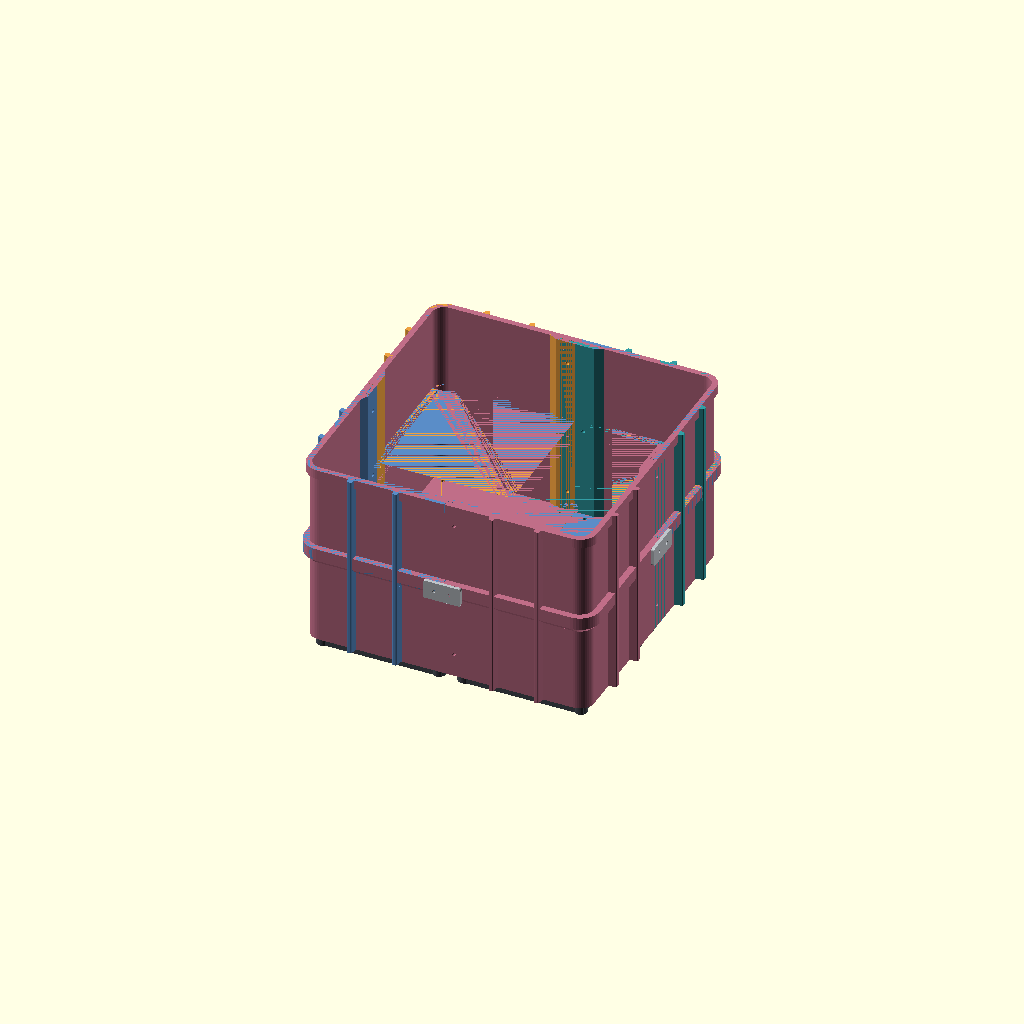
Cell 1 — every parameter at its default value.
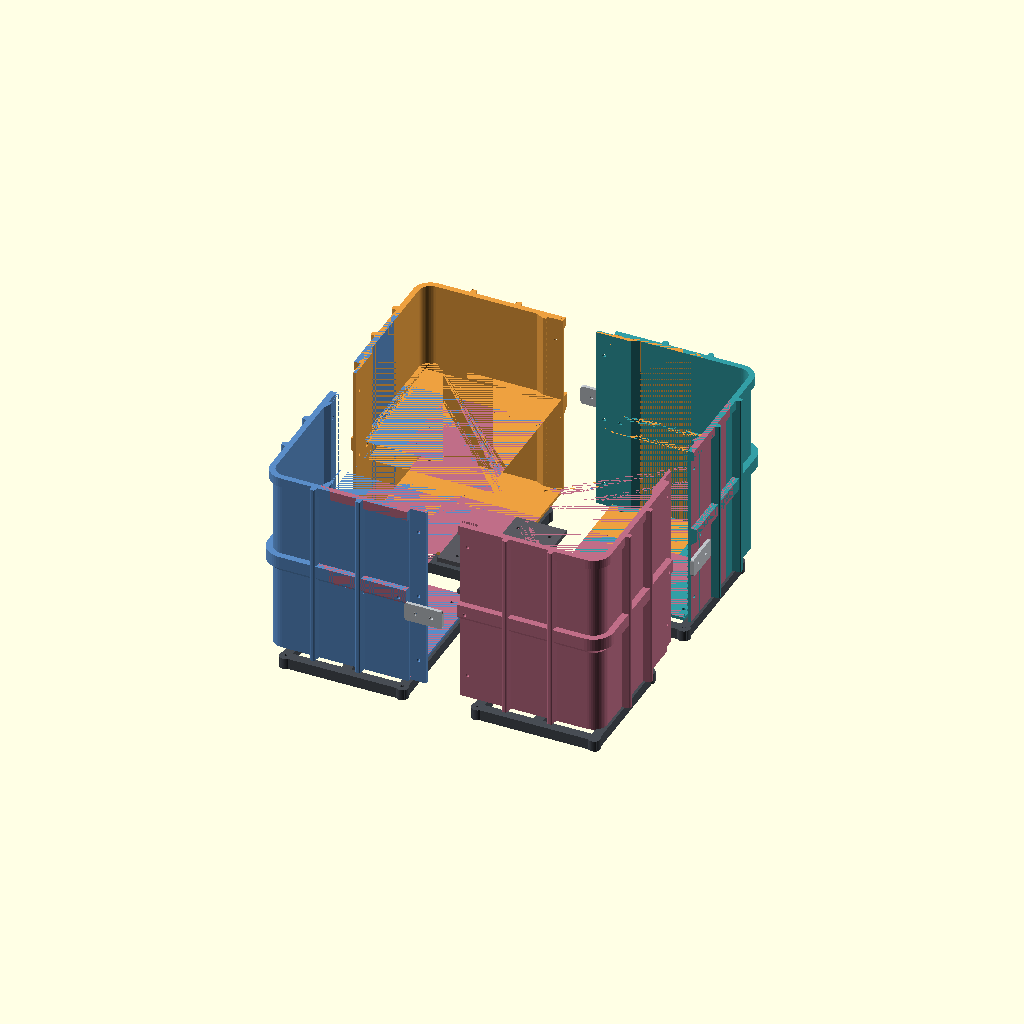
Cell 2: view = "exploded" (everything else at default).
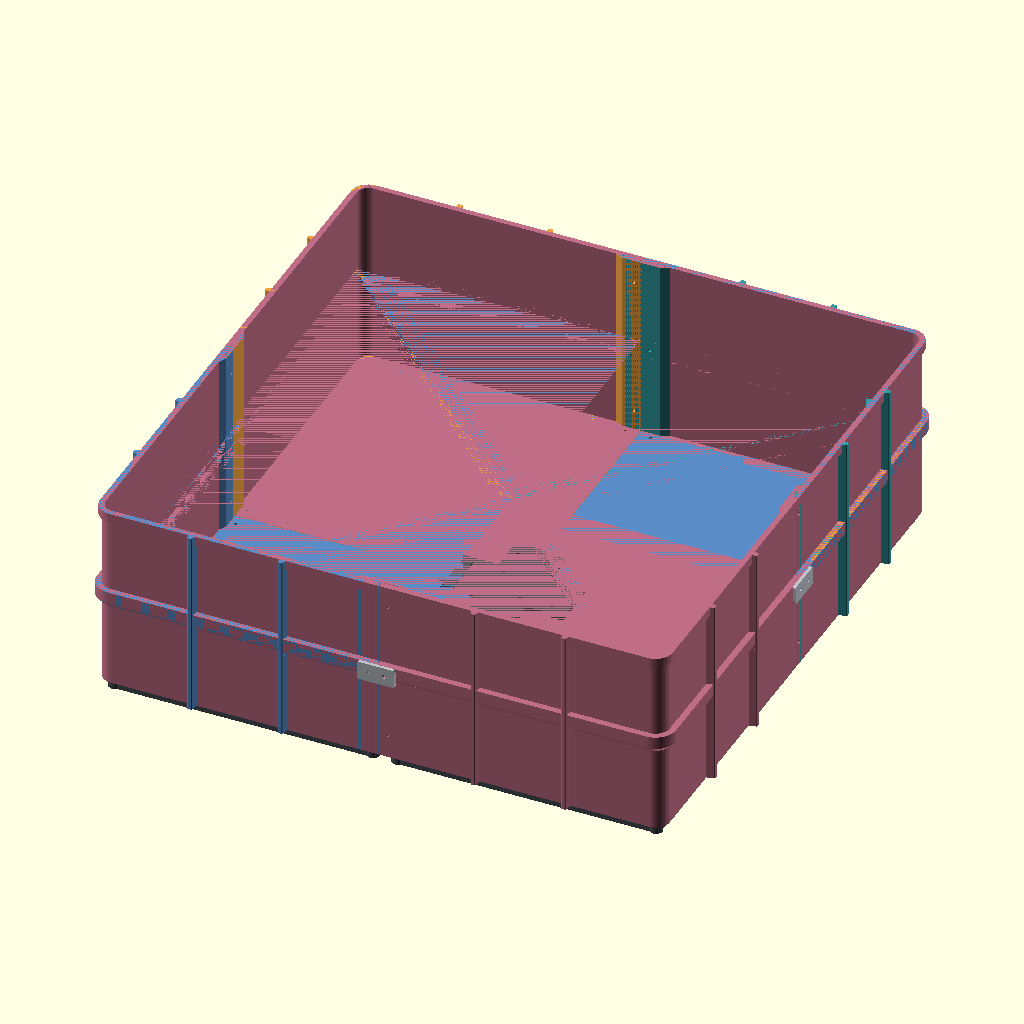
Cell 3: the same model with body_size = 720.
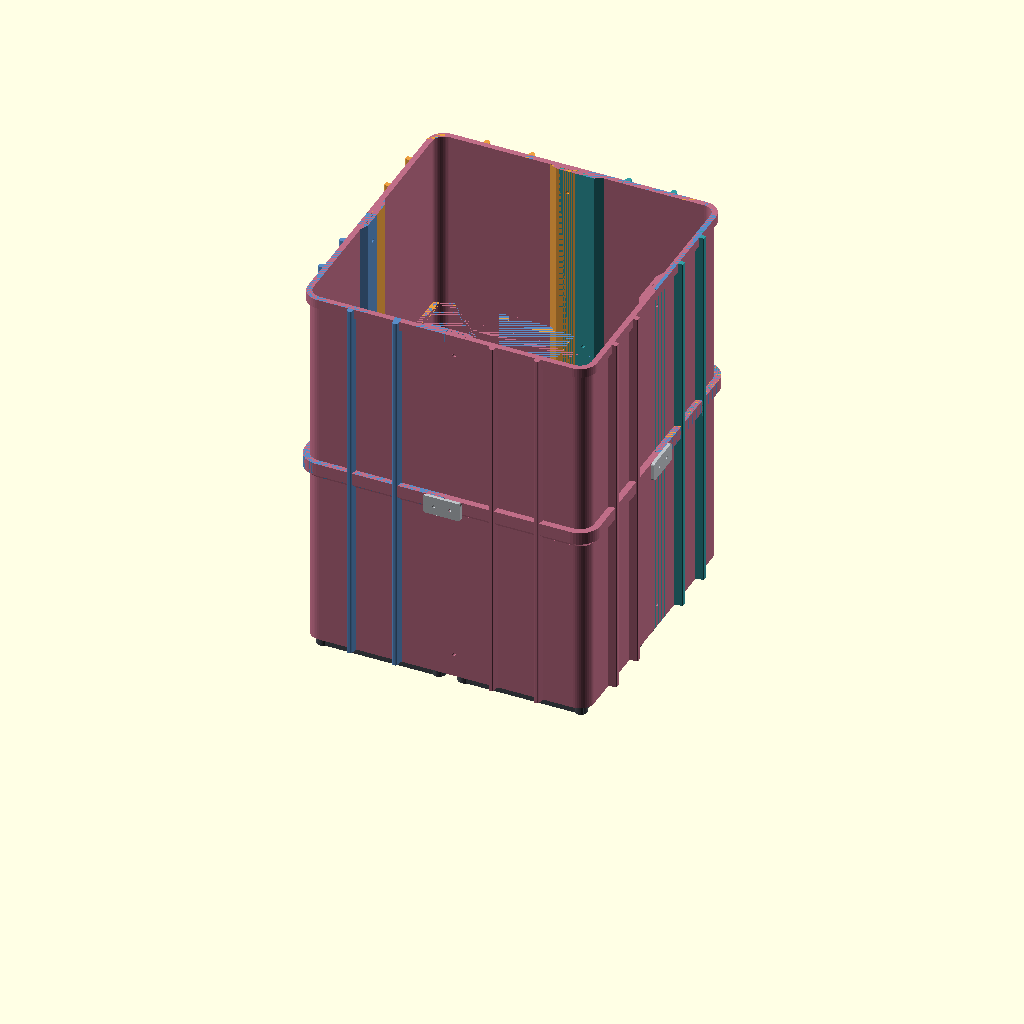
Cell 4: body_height = 480 (everything else at default).
One fixed orthographic camera (rotation 55°, 0°, 25°; colour scheme Cornfield) for every cell.
The OpenSCAD source (thung-rac-4-goc-v2.scad):
// V2: external ribs, bolted mid-band bridges and removable floor frames.
// Units: mm. Hardware is not included in printable geometry.

/* [View] */
view = "assembled"; // [assembled,exploded,corner,base,frame,bridge,coupon]
explode_distance = 32;

/* [Body] */
// Square footprint permits four identical rotated corners.
body_size = 360;
body_height = 240;
wall = 3.2;
floor_thickness = 4;
corner_radius = 18;
rim_height = 12;
rim_extra = 4;

/* [Joints] */
lap_length = 20;
joint_thickness = 8;
// Clearance between mating half-thickness faces, not per side.
fit_clearance = 0.4;
seam_gap = 0.4;
bolt_diameter = 4.5;
joint_end_margin = 30;

/* [Base] */
base_span = 160;
base_width = 64;
base_thickness = 6;

/* [Reinforcement] */
rib_thickness = 3;
rib_projection = 10;
rib_root_radius = 1.5;
band_projection = 8;
band_height = 24;
bridge_width = 48;
bridge_thickness = 4;
frame_height = 14;
frame_width = 12;

$fn = 48;
eps = 0.02;
half = body_size / 2;
lap_half = joint_thickness / 2;
bolt_z = [joint_end_margin, body_height / 2,
          body_height - joint_end_margin];
base_holes = [[20,20], [60,20], [20,60]];
frame_start = 10;
frame_end = half - 10;
frame_print_min = min(frame_start,frame_start+frame_width/2-8);
outer_holes = [[frame_end-frame_width/2,frame_end-frame_width/2],
               [frame_end-frame_width/2,frame_start+frame_width/2],
               [frame_start+frame_width/2,frame_end-frame_width/2]];
band_bottom = body_height/2-band_height/2;

assert(body_size > 2 * (lap_length + 40), "Body too small for joints");
assert(body_height > 2 * joint_end_margin + 20, "Height too small");
assert(corner_radius > wall && corner_radius < half / 2);
assert(joint_thickness >= 2 * wall && fit_clearance > 0);
assert(lap_half > fit_clearance + 2, "Lap tongue too thin");
assert((lap_length - bolt_diameter)/2 >= 6,
       "Need at least 6 mm material from bore edge to lap end");
assert(seam_gap > 0 && seam_gap < fit_clearance + 0.5);
assert(floor_thickness >= 3 && wall >= 2);
assert(base_span >= 150 && base_width >= 55 && body_size > base_span + 60);
assert(body_size >= 320, "V2 frame and ribs need body >=320 mm");
assert(rib_projection > 2*wall && rib_thickness >= 3);
assert(band_projection >= 4 && band_height >= 24);
assert(bridge_width > lap_length+16 && bridge_thickness >= 4);
assert(frame_width >= 12 && frame_width <= 16 && frame_height >= 12);
assert(rib_root_radius > 0 && rib_root_radius < rib_thickness);
assert(view == "assembled" || view == "exploded" || view == "corner"
       || view == "base" || view == "coupon" || view == "frame"
       || view == "bridge", "Unknown view");

module rounded_square(size, radius) {
    offset(r = radius)
        square([size - 2 * radius, size - 2 * radius], center = true);
}

module shell() {
    difference() {
        union() {
            linear_extrude(body_height)
                rounded_square(body_size, corner_radius);
            translate([0, 0, body_height - rim_height])
                linear_extrude(rim_height)
                    rounded_square(body_size + 2 * rim_extra,
                                   corner_radius + rim_extra);
        }
        translate([0, 0, floor_thickness])
            linear_extrude(body_height)
                rounded_square(body_size - 2 * wall, corner_radius - wall);
    }
}

// Reinforcement thickens gradually into the wall over the last 10 mm.
module seam_reinforcement() {
    linear_extrude(body_height)
        polygon([[seam_gap/2, half-joint_thickness],
                 [lap_length+4, half-joint_thickness],
                 [lap_length+14, half-wall],
                 [lap_length+14, half], [seam_gap/2, half]]);
}

module floor_bores() {
    for (p = concat(base_holes,outer_holes))
        translate([p[0], p[1], -eps])
            cylinder(h = floor_thickness + 2*eps,
                     d = bolt_diameter);
}

module face_ribs() {
    // Rounded profile with a broad root; runs into the floor and top rim.
    for (x = [half*0.34,half*0.66])
        translate([x,half,0])
            linear_extrude(body_height)
                offset(r = rib_root_radius)
                    polygon([[-rib_thickness/2-2,-wall/2],
                             [rib_thickness/2+2,-wall/2],
                             [rib_thickness/2,rib_projection-rib_root_radius],
                             [-rib_thickness/2,rib_projection-rib_root_radius]]);
}

module mid_band() {
    // 45-degree lower ramp reduces the horizontal overhang.
    intersection() {
        difference() {
            hull() {
                translate([0,0,band_bottom]) linear_extrude(eps)
                    rounded_square(body_size,corner_radius);
                translate([0,0,band_bottom+band_projection])
                    linear_extrude(band_height-band_projection)
                        rounded_square(body_size+2*band_projection,
                                       corner_radius+band_projection);
            }
            translate([0,0,band_bottom-eps])
                linear_extrude(band_height+2*eps)
                    rounded_square(body_size-wall,corner_radius-wall/2);
        }
        translate([seam_gap/2,seam_gap/2,band_bottom-eps])
            cube([half+band_projection,half+band_projection,band_height+2*eps]);
    }
}

module bridge() {
    difference() {
        linear_extrude(bridge_thickness)
            translate([bridge_width/2,band_height/2])
                rounded_square_bridge();
        for (x = [-lap_length/2,lap_length/2])
            translate([bridge_width/2+x,band_height/2,-eps])
                cylinder(h=bridge_thickness+2*eps,d=bolt_diameter);
    }
}

module rounded_square_bridge() {
    offset(r=3) square([bridge_width-6,band_height-6],center=true);
}

module bridge_position() {
    translate([-bridge_width/2,half+band_projection+bridge_thickness,
               band_bottom]) rotate([90,0,0]) bridge();
}

module floor_frame() {
    // Independent quadrant frame, flat bottom; floor rests on its top edges.
    difference() {
        union() {
            for (x = [frame_start, (frame_start+frame_end-frame_width)/2,
                      frame_end-frame_width])
                translate([x,frame_start,-frame_height])
                    cube([frame_width,frame_end-frame_start,frame_height]);
            for (y = [frame_start, (frame_start+frame_end-frame_width)/2,
                      frame_end-frame_width])
                translate([frame_start,y,-frame_height])
                    cube([frame_end-frame_start,frame_width,frame_height]);
            // Broad bosses keep through-bores and head recesses off rib edges.
            for (p = concat(base_holes,outer_holes))
                translate([p[0],p[1],-frame_height])
                    cylinder(h=frame_height,d=16);
        }
        for (p = concat(base_holes,outer_holes)) {
            translate([p[0],p[1],-frame_height-eps])
                cylinder(h=frame_height+2*eps,d=bolt_diameter);
            // Underside recess for low-profile M4 head; check real hardware.
            translate([p[0],p[1],-frame_height-eps])
                cylinder(h=4+eps,d=8.5);
        }
    }
}

module corner() {
    difference() {
        union() {
            intersection() {
                shell();
                translate([seam_gap/2, seam_gap/2, -eps])
                    cube([half+rim_extra, half+rim_extra, body_height+2*eps]);
            }
            seam_reinforcement();
            mirror([1,-1,0]) seam_reinforcement();
            face_ribs();
            mirror([1,-1,0]) face_ribs();
            mid_band();
            // Tongue projects across the X seam; it engages the next corner.
            translate([-lap_length, half-joint_thickness, 0])
                cube([lap_length+seam_gap/2+1,
                      lap_half-fit_clearance/2,
                      body_height]);
        }
        // Receiving rebate: counterpart tongue enters after rotation.
        translate([half-joint_thickness-eps, -eps, -eps])
            cube([lap_half+fit_clearance/2+eps,
                  lap_length+fit_clearance,
                  body_height+2*eps]);
        for (z = bolt_z) {
            // Tongue bolt axis is normal to the front/back wall.
            translate([-lap_length/2, half-joint_thickness-1, z])
                rotate([-90,0,0])
                    cylinder(h = joint_thickness+band_projection+bridge_thickness+2,
                             d = bolt_diameter);
            // Receiving flange bolt axis is normal to the side wall.
            translate([half-joint_thickness-1, lap_length/2, z])
                rotate([0,90,0])
                    cylinder(h = joint_thickness+band_projection+bridge_thickness+2,
                             d = bolt_diameter);
        }
        // Second bridge fastener anchors into the other side of the seam.
        translate([lap_length/2,half-joint_thickness-1,body_height/2])
            rotate([-90,0,0])
                cylinder(h=joint_thickness+band_projection+bridge_thickness+2,
                         d=bolt_diameter);
        floor_bores();
    }
}

module base_brace() {
    difference() {
        union() {
            linear_extrude(base_thickness)
                rounded_square(base_width, 6);
            translate([-base_span/2, -base_width/2, 0])
                cube([base_span, base_width, base_thickness]);
            translate([-base_width/2, -base_span/2, 0])
                cube([base_width, base_span, base_thickness]);
        }
        for (a = [0:90:270]) rotate([0,0,a])
            for (p = base_holes)
                translate([p[0],p[1],-eps])
                    cylinder(h = base_thickness+2*eps, d = bolt_diameter);
    }
}

colors = [[0.20,0.62,0.65], [0.93,0.63,0.25],
          [0.35,0.55,0.78], [0.75,0.43,0.53]];

if (view == "assembled" || view == "exploded") {
    for (i = [0:3]) {
        color(colors[i]) rotate([0,0,90*i])
            translate(view == "exploded" ? [explode_distance,explode_distance,0]
                                         : [0,0,0]) corner();
        color([0.28,0.30,0.33]) rotate([0,0,90*i])
            translate(view == "exploded" ? [explode_distance,explode_distance,-22]
                                         : [0,0,0]) floor_frame();
        color([0.75,0.77,0.79]) rotate([0,0,90*i])
            translate(view == "exploded" ? [0,explode_distance+18,0] : [0,0,0])
                bridge_position();
    }
    color([0.35,0.35,0.38])
        translate([0,0,view == "exploded" ? 40 : floor_thickness])
            base_brace();
} else if (view == "corner") {
    // Flat floor on bed; four identical copies, rotated during assembly.
    translate([lap_length,0,0]) corner();
} else if (view == "base") {
    translate([base_span/2,base_span/2,0]) base_brace();
} else if (view == "frame") {
    translate([-frame_print_min,-frame_print_min,frame_height]) floor_frame();
} else if (view == "bridge") {
    bridge();
} else if (view == "coupon") {
    // Two mating seam segments, shortened vertically for fit testing.
    translate([lap_length+8,-(half-joint_thickness-2),-(bolt_z[0]-15)])
    intersection() {
        union() { corner(); rotate([0,0,90]) corner(); }
        translate([-lap_length-8,half-joint_thickness-2,bolt_z[0]-15])
            cube([2*lap_length+16,joint_thickness+rim_extra+4,30]);
    }
}
Parameter table extracted from the source (name, type, default, range or options):
view: string, default "assembled", options "assembled", "exploded", "corner", "base", "frame", "bridge", "coupon"
explode_distance: number, default 32
body_size: number, default 360
body_height: number, default 240
wall: number, default 3.2
floor_thickness: number, default 4
corner_radius: number, default 18
rim_height: number, default 12
rim_extra: number, default 4
lap_length: number, default 20
joint_thickness: number, default 8
fit_clearance: number, default 0.4
seam_gap: number, default 0.4
bolt_diameter: number, default 4.5
joint_end_margin: number, default 30
base_span: number, default 160
base_width: number, default 64
base_thickness: number, default 6
rib_thickness: number, default 3
rib_projection: number, default 10
rib_root_radius: number, default 1.5
band_projection: number, default 8
band_height: number, default 24
bridge_width: number, default 48
bridge_thickness: number, default 4
frame_height: number, default 14
frame_width: number, default 12
eps: number, default 0.02
frame_start: number, default 10
